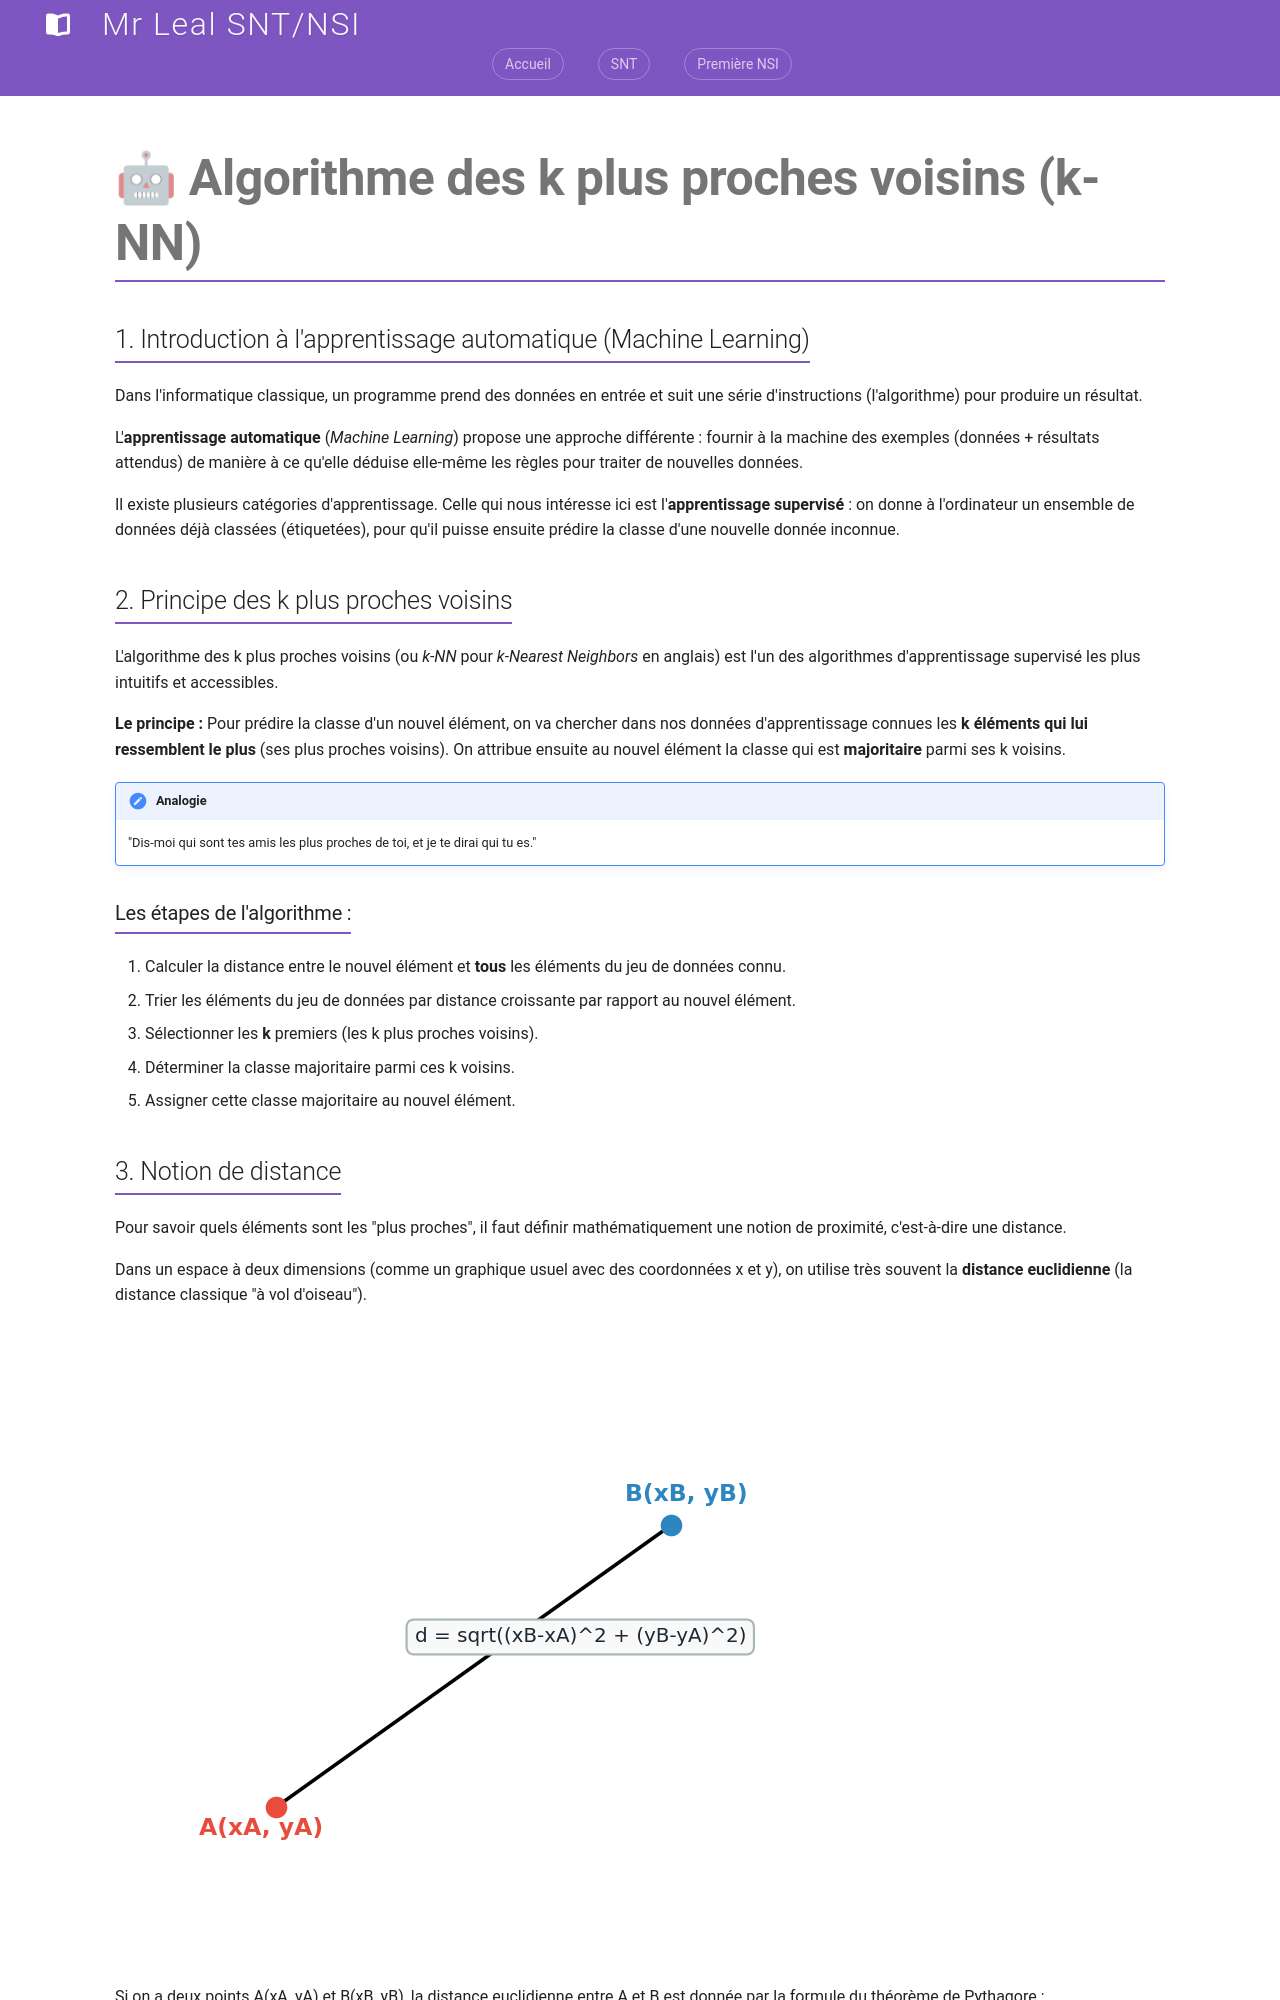

repository: jemangedespatate/projet_mkdocs · page: NSI_1/k_plus_proches_voisins/algorithme_knn/index.html · generator: mkdocs

# 🤖 Algorithme des k plus proches voisins (k-NN)

## 1. Introduction à l'apprentissage automatique (Machine Learning)

Dans l'informatique classique, un programme prend des données en entrée et suit une série d'instructions (l'algorithme) pour produire un résultat. 

L'**apprentissage automatique** (*Machine Learning*) propose une approche différente : fournir à la machine des exemples (données + résultats attendus) de manière à ce qu'elle déduise elle-même les règles pour traiter de nouvelles données.

Il existe plusieurs catégories d'apprentissage. Celle qui nous intéresse ici est l'**apprentissage supervisé** : on donne à l'ordinateur un ensemble de données déjà classées (étiquetées), pour qu'il puisse ensuite prédire la classe d'une nouvelle donnée inconnue.

## 2. Principe des k plus proches voisins

L'algorithme des k plus proches voisins (ou *k-NN* pour *k-Nearest Neighbors* en anglais) est l'un des algorithmes d'apprentissage supervisé les plus intuitifs et accessibles.

**Le principe :**
Pour prédire la classe d'un nouvel élément, on va chercher dans nos données d'apprentissage connues les **k éléments qui lui ressemblent le plus** (ses plus proches voisins). On attribue ensuite au nouvel élément la classe qui est **majoritaire** parmi ses k voisins.

!!! note "Analogie"
    "Dis-moi qui sont tes amis les plus proches de toi, et je te dirai qui tu es."

### Les étapes de l'algorithme :
1. Calculer la distance entre le nouvel élément et **tous** les éléments du jeu de données connu.
2. Trier les éléments du jeu de données par distance croissante par rapport au nouvel élément.
3. Sélectionner les **k** premiers (les k plus proches voisins).
4. Déterminer la classe majoritaire parmi ces k voisins.
5. Assigner cette classe majoritaire au nouvel élément.
